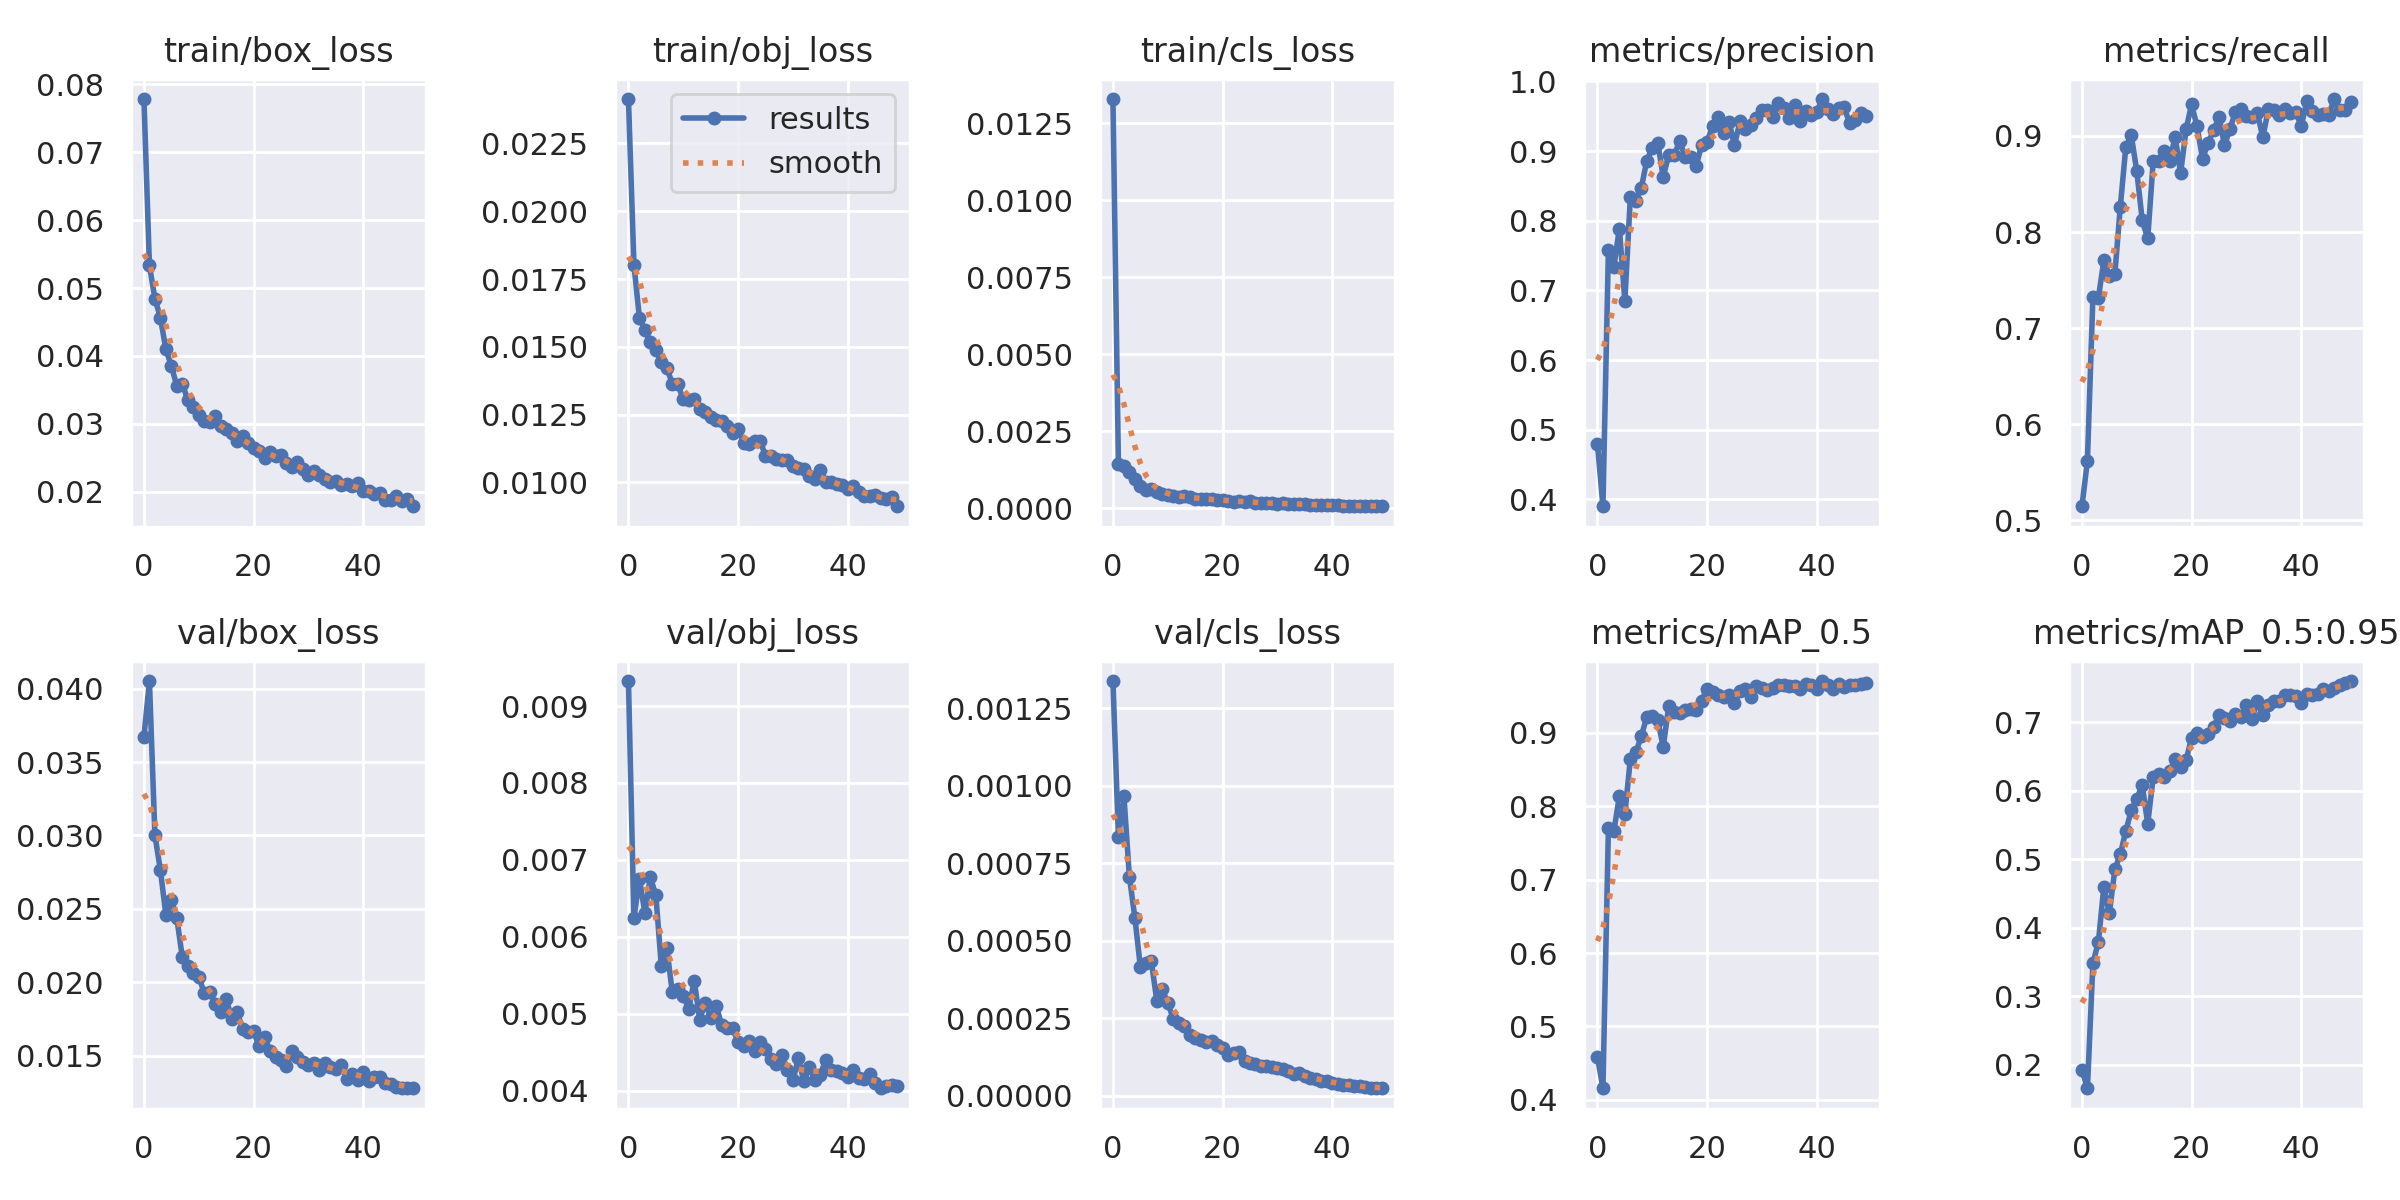

Values plotted in this chart, from the file beside it:
epoch, train/box_loss, train/obj_loss, train/cls_loss, metrics/precision, metrics/recall, metrics/mAP_0.5, metrics/mAP_0.5:0.95, val/box_loss, val/obj_loss, val/cls_loss, x/lr0, x/lr1, x/lr2
0, 0.07785, 0.02414, 0.01328, 0.4793, 0.5145, 0.4583, 0.1921, 0.03672, 0.009325, 0.001338, 0.07021, 0.00331, 0.00331
1, 0.05337, 0.01803, 0.001426, 0.3901, 0.562, 0.4159, 0.1654, 0.04053, 0.006241, 0.0008328, 0.04007, 0.006512, 0.006512
2, 0.04843, 0.01607, 0.001381, 0.7583, 0.7325, 0.7698, 0.3476, 0.03002, 0.006749, 0.0009663, 0.009812, 0.009582, 0.009582
3, 0.04565, 0.01561, 0.001185, 0.7339, 0.7314, 0.7663, 0.379, 0.02764, 0.006313, 0.000706, 0.009406, 0.009406, 0.009406
4, 0.04098, 0.01516, 0.0009674, 0.7888, 0.7707, 0.8132, 0.4599, 0.02458, 0.006771, 0.0005738, 0.009406, 0.009406, 0.009406
5, 0.03854, 0.0149, 0.0007229, 0.685, 0.7547, 0.7891, 0.4208, 0.02558, 0.006538, 0.0004148, 0.009208, 0.009208, 0.009208
6, 0.03559, 0.01442, 0.0006121, 0.8337, 0.7562, 0.8639, 0.4849, 0.02435, 0.005616, 0.0004276, 0.00901, 0.00901, 0.00901
7, 0.03593, 0.01422, 0.0006234, 0.8286, 0.8265, 0.8729, 0.5072, 0.02169, 0.005847, 0.0004333, 0.008812, 0.008812, 0.008812
8, 0.03348, 0.01364, 0.0005199, 0.8471, 0.8884, 0.8949, 0.5409, 0.02111, 0.005278, 0.0003061, 0.008614, 0.008614, 0.008614
9, 0.03244, 0.01362, 0.0004649, 0.8861, 0.9005, 0.9214, 0.571, 0.02065, 0.005326, 0.0003429, 0.008416, 0.008416, 0.008416
10, 0.03127, 0.01306, 0.0004256, 0.9048, 0.8636, 0.9223, 0.5881, 0.02038, 0.005234, 0.0002981, 0.008218, 0.008218, 0.008218
11, 0.03046, 0.01305, 0.0003991, 0.9119, 0.8122, 0.9172, 0.6082, 0.01927, 0.005061, 0.0002487, 0.00802, 0.00802, 0.00802
12, 0.03023, 0.01308, 0.0003808, 0.8629, 0.7933, 0.8804, 0.5518, 0.01933, 0.00543, 0.0002347, 0.007822, 0.007822, 0.007822
13, 0.03112, 0.01272, 0.0004029, 0.8944, 0.874, 0.9358, 0.6198, 0.01854, 0.004919, 0.0002251, 0.007624, 0.007624, 0.007624
14, 0.02971, 0.01259, 0.0003673, 0.8938, 0.874, 0.9274, 0.6244, 0.01796, 0.005144, 0.0001946, 0.007426, 0.007426, 0.007426
15, 0.02923, 0.01241, 0.0003046, 0.9145, 0.8842, 0.9271, 0.6202, 0.01888, 0.004937, 0.0001848, 0.007228, 0.007228, 0.007228
16, 0.02861, 0.01228, 0.0003193, 0.8911, 0.874, 0.931, 0.6284, 0.01751, 0.005106, 0.0001801, 0.00703, 0.00703, 0.00703
17, 0.02746, 0.01226, 0.0002974, 0.8914, 0.899, 0.9324, 0.6459, 0.01796, 0.004852, 0.0001737, 0.006832, 0.006832, 0.006832
18, 0.02824, 0.01209, 0.0003134, 0.8779, 0.8614, 0.9307, 0.6347, 0.01683, 0.004807, 0.0001754, 0.006634, 0.006634, 0.006634
19, 0.02721, 0.01183, 0.000281, 0.909, 0.907, 0.9436, 0.6451, 0.01662, 0.004811, 0.0001637, 0.006436, 0.006436, 0.006436
20, 0.02651, 0.01198, 0.0002588, 0.913, 0.9328, 0.9592, 0.6768, 0.01666, 0.004632, 0.0001527, 0.006238, 0.006238, 0.006238
21, 0.02595, 0.01146, 0.0002404, 0.9362, 0.9099, 0.9553, 0.6845, 0.01562, 0.004581, 0.0001323, 0.00604, 0.00604, 0.00604
22, 0.02496, 0.01141, 0.0002081, 0.9486, 0.8763, 0.9509, 0.6781, 0.01629, 0.004647, 0.000137, 0.005842, 0.005842, 0.005842
23, 0.02588, 0.01152, 0.0002526, 0.9266, 0.8926, 0.9488, 0.6829, 0.01531, 0.004509, 0.0001398, 0.005644, 0.005644, 0.005644
24, 0.02526, 0.01153, 0.0002101, 0.942, 0.9059, 0.9515, 0.6922, 0.01493, 0.004633, 0.0001127, 0.005446, 0.005446, 0.005446
25, 0.02536, 0.01099, 0.0002301, 0.9083, 0.9194, 0.94, 0.7108, 0.0147, 0.004537, 0.0001063, 0.005248, 0.005248, 0.005248
26, 0.02422, 0.01099, 0.0001907, 0.9429, 0.8905, 0.9562, 0.7059, 0.01428, 0.004409, 0.000103, 0.00505, 0.00505, 0.00505
27, 0.02366, 0.01087, 0.0001674, 0.9323, 0.907, 0.9593, 0.7023, 0.01529, 0.004341, 9.5465e-05, 0.004852, 0.004852, 0.004852
28, 0.02433, 0.01084, 0.0001761, 0.9372, 0.9254, 0.9486, 0.7118, 0.01488, 0.004468, 9.5166e-05, 0.004654, 0.004654, 0.004654
29, 0.0234, 0.01083, 0.0001644, 0.9473, 0.9282, 0.9634, 0.7072, 0.01456, 0.004262, 9.3745e-05, 0.004456, 0.004456, 0.004456
30, 0.0225, 0.0106, 0.0001463, 0.9591, 0.921, 0.9606, 0.7245, 0.01436, 0.004132, 8.9803e-05, 0.004258, 0.004258, 0.004258
31, 0.023, 0.01053, 0.0001699, 0.959, 0.9194, 0.958, 0.7038, 0.01453, 0.00442, 8.6615e-05, 0.00406, 0.00406, 0.00406
32, 0.02251, 0.01051, 0.0001503, 0.9495, 0.9235, 0.961, 0.7305, 0.01402, 0.004119, 7.9273e-05, 0.003862, 0.003862, 0.003862
33, 0.02188, 0.01025, 0.0001447, 0.9695, 0.8988, 0.965, 0.7098, 0.01446, 0.004307, 7.0425e-05, 0.003664, 0.003664, 0.003664
34, 0.02146, 0.01011, 0.0001405, 0.9617, 0.9277, 0.9654, 0.7254, 0.01422, 0.004132, 7.1684e-05, 0.003466, 0.003466, 0.003466
35, 0.02163, 0.01044, 0.0001427, 0.9472, 0.9271, 0.9627, 0.7305, 0.01409, 0.004208, 6.3976e-05, 0.003268, 0.003268, 0.003268
36, 0.02097, 0.01, 0.0001219, 0.9656, 0.9215, 0.963, 0.7311, 0.01436, 0.004399, 5.588e-05, 0.00307, 0.00307, 0.00307
37, 0.02114, 0.009999, 0.0001178, 0.9431, 0.9277, 0.9597, 0.7399, 0.01343, 0.004272, 5.4883e-05, 0.002872, 0.002872, 0.002872
38, 0.02085, 0.009929, 0.0001047, 0.9572, 0.9243, 0.9654, 0.7389, 0.01373, 0.004256, 4.8627e-05, 0.002674, 0.002674, 0.002674
39, 0.02127, 0.009903, 0.000103, 0.9512, 0.9255, 0.9645, 0.7383, 0.01332, 0.00423, 4.732e-05, 0.002476, 0.002476, 0.002476
40, 0.02014, 0.009748, 9.6021e-05, 0.9566, 0.91, 0.9599, 0.7281, 0.01389, 0.004178, 4.0233e-05, 0.002278, 0.002278, 0.002278
41, 0.02012, 0.009872, 9.7511e-05, 0.9747, 0.9359, 0.9701, 0.7412, 0.0133, 0.004268, 3.8103e-05, 0.00208, 0.00208, 0.00208
42, 0.01968, 0.009662, 9.3298e-05, 0.9607, 0.9256, 0.9641, 0.7398, 0.01356, 0.004168, 3.554e-05, 0.001882, 0.001882, 0.001882
43, 0.01974, 0.009504, 9.1438e-05, 0.9531, 0.9215, 0.9597, 0.7417, 0.01357, 0.004153, 3.3862e-05, 0.001684, 0.001684, 0.001684
44, 0.01885, 0.009485, 8.6239e-05, 0.9613, 0.9233, 0.9656, 0.7479, 0.01315, 0.00422, 3.0527e-05, 0.001486, 0.001486, 0.001486
45, 0.01876, 0.009524, 8.0296e-05, 0.9626, 0.9215, 0.9621, 0.7461, 0.01306, 0.004102, 2.9506e-05, 0.001288, 0.001288, 0.001288
46, 0.01935, 0.009412, 7.6664e-05, 0.94, 0.9385, 0.9644, 0.7501, 0.01286, 0.00403, 2.6825e-05, 0.00109, 0.00109, 0.00109
47, 0.0186, 0.009399, 7.232e-05, 0.9452, 0.9268, 0.965, 0.7548, 0.0128, 0.00406, 2.481e-05, 0.000892, 0.000892, 0.000892
48, 0.0189, 0.009446, 7.0061e-05, 0.9553, 0.9271, 0.966, 0.7573, 0.01277, 0.004075, 2.3658e-05, 0.000694, 0.000694, 0.000694
49, 0.01786, 0.009118, 7.0886e-05, 0.9497, 0.9356, 0.9671, 0.76, 0.01282, 0.004065, 2.3818e-05, 0.000496, 0.000496, 0.000496
